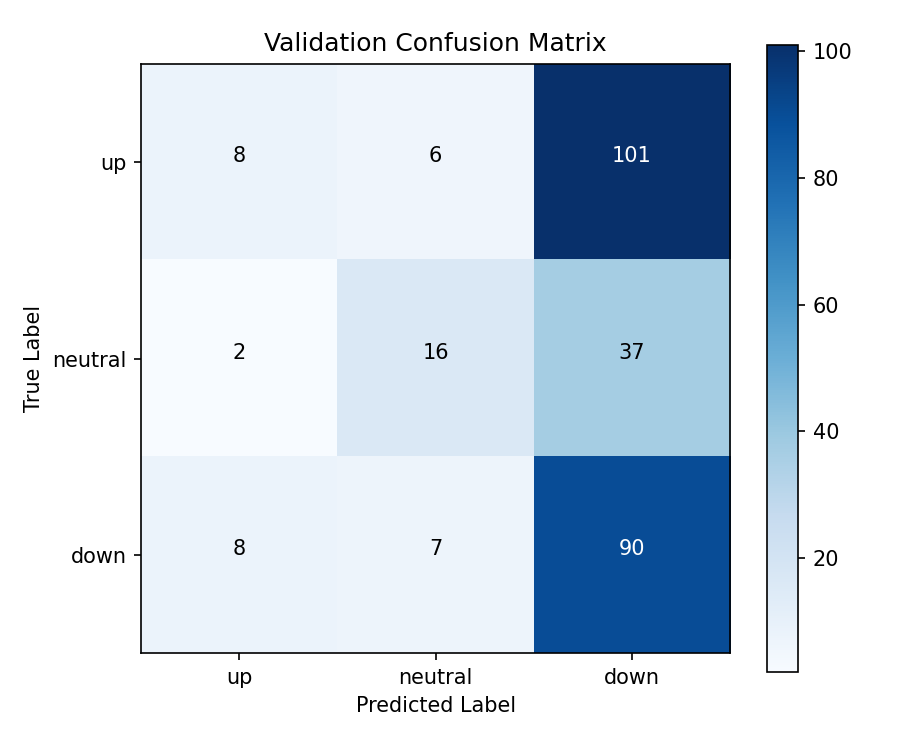

The data file committed next to this chart (first rows):
, up, neutral, down
up, 8, 6, 101
neutral, 2, 16, 37
down, 8, 7, 90
